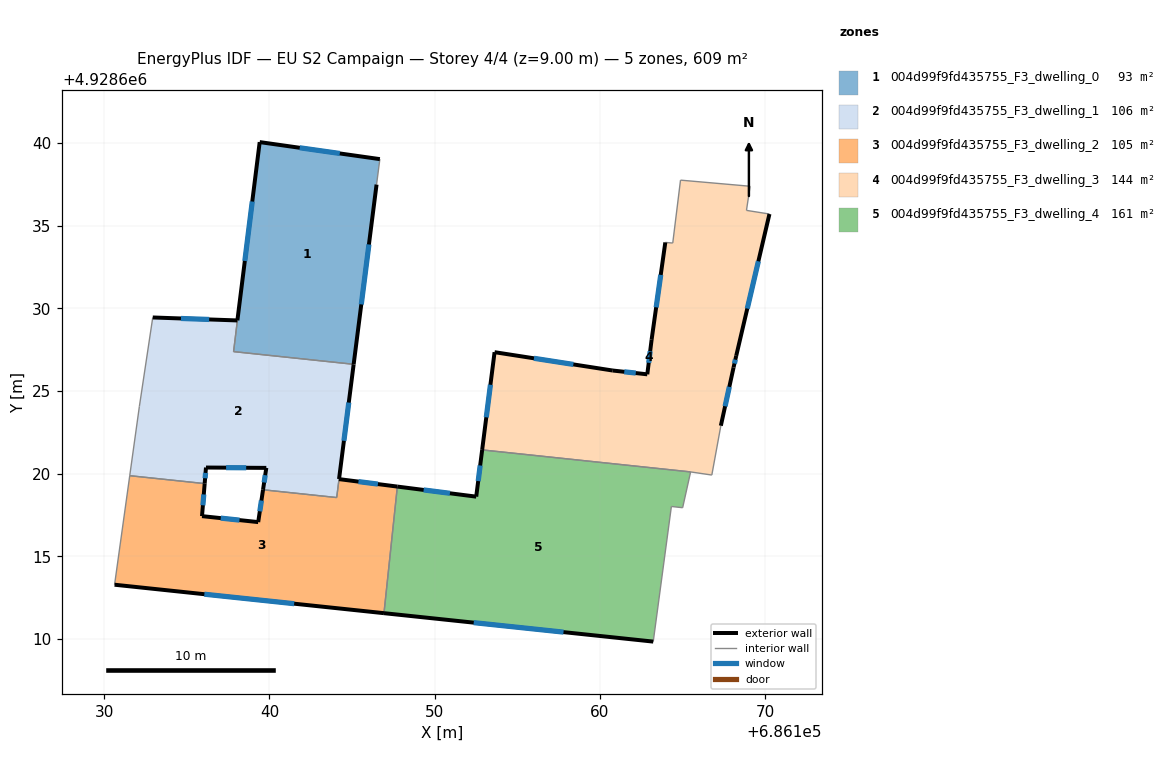
=== STOREY PLAN SPEC (per zone: floor XY polygon, exterior-wall plan segments, windows/doors) ===
zone 1: 004d99f9fd435755_F3_dwelling_0  (92.6 m²)
  floor: (686146.68, 4928639.03) (686146.48, 4928637.49) (686145.09, 4928626.61) (686137.83, 4928627.38) (686138.06, 4928629.27) (686139.41, 4928640.06)
  exterior wall: (686145.09, 4928626.61) – (686146.48, 4928637.49)  [11.0 m]
    window: (686145.56, 4928630.24) – (686146.02, 4928633.86)  [3.7 m²]
  exterior wall: (686139.41, 4928640.06) – (686138.06, 4928629.27)  [10.9 m]
    window: (686138.96, 4928636.46) – (686138.51, 4928632.87)  [3.6 m²]
  exterior wall: (686146.68, 4928639.03) – (686139.41, 4928640.06)  [7.3 m]
    window: (686144.26, 4928639.37) – (686141.83, 4928639.71)  [2.4 m²]
  interior walls: 3
zone 2: 004d99f9fd435755_F3_dwelling_1  (106.5 m²)
  floor: (686145.09, 4928626.61) (686144.21, 4928619.67) (686144.06, 4928618.55) (686139.61, 4928619.02) (686139.81, 4928620.35) (686136.16, 4928620.37) (686136.08, 4928619.39) (686131.55, 4928619.87) (686132.13, 4928624.06) (686132.94, 4928629.45) (686138.06, 4928629.26) (686137.83, 4928627.38)
  exterior wall: (686139.81, 4928620.35) – (686139.61, 4928619.02)  [1.3 m]
    window: (686139.74, 4928619.90) – (686139.68, 4928619.46)  [0.4 m²]
  exterior wall: (686136.16, 4928620.37) – (686139.81, 4928620.35)  [3.7 m]
    window: (686137.38, 4928620.36) – (686138.59, 4928620.35)  [1.2 m²]
  exterior wall: (686136.08, 4928619.39) – (686136.16, 4928620.37)  [1.0 m]
    window: (686136.11, 4928619.72) – (686136.13, 4928620.04)  [0.3 m²]
  exterior wall: (686138.06, 4928629.27) – (686132.94, 4928629.45)  [5.1 m]
    window: (686136.35, 4928629.33) – (686134.65, 4928629.39)  [1.7 m²]
  exterior wall: (686144.21, 4928619.67) – (686145.09, 4928626.61)  [7.0 m]
    window: (686144.50, 4928621.98) – (686144.80, 4928624.30)  [2.3 m²]
  interior walls: 7
zone 3: 004d99f9fd435755_F3_dwelling_2  (105.4 m²)
  floor: (686147.74, 4928619.21) (686146.93, 4928611.56) (686130.63, 4928613.28) (686131.55, 4928619.87) (686136.08, 4928619.39) (686135.92, 4928617.43) (686139.32, 4928617.07) (686139.61, 4928619.02) (686144.07, 4928618.55) (686144.21, 4928619.67)
  exterior wall: (686135.92, 4928617.43) – (686136.08, 4928619.39)  [2.0 m]
    window: (686135.97, 4928618.08) – (686136.03, 4928618.74)  [0.7 m²]
  exterior wall: (686139.32, 4928617.07) – (686135.92, 4928617.43)  [3.4 m]
    window: (686138.19, 4928617.19) – (686137.05, 4928617.31)  [1.1 m²]
  exterior wall: (686139.61, 4928619.02) – (686139.32, 4928617.07)  [2.0 m]
    window: (686139.51, 4928618.37) – (686139.42, 4928617.72)  [0.7 m²]
  exterior wall: (686147.74, 4928619.21) – (686144.21, 4928619.67)  [3.6 m]
    window: (686146.56, 4928619.37) – (686145.38, 4928619.52)  [1.2 m²]
  exterior wall: (686130.63, 4928613.28) – (686146.93, 4928611.56)  [16.4 m]
    window: (686136.06, 4928612.70) – (686141.50, 4928612.13)  [5.5 m²]
  interior walls: 5
zone 4: 004d99f9fd435755_F3_dwelling_3  (143.6 m²)
  floor: (686169.08, 4928637.38) (686168.86, 4928635.92) (686170.25, 4928635.71) (686168.24, 4928627.13) (686168.08, 4928626.43) (686167.31, 4928622.90) (686166.76, 4928619.91) (686165.48, 4928620.10) (686152.87, 4928621.43) (686153.62, 4928627.35) (686160.77, 4928626.24) (686162.86, 4928626.01) (686163.12, 4928628.10) (686163.95, 4928633.99) (686164.40, 4928633.95) (686164.87, 4928637.75)
  exterior wall: (686163.95, 4928633.99) – (686163.12, 4928628.10)  [5.9 m]
    window: (686163.67, 4928632.02) – (686163.40, 4928630.06)  [2.0 m²]
  exterior wall: (686168.24, 4928627.13) – (686170.25, 4928635.71)  [8.8 m]
    window: (686168.91, 4928629.99) – (686169.58, 4928632.85)  [2.9 m²]
  exterior wall: (686168.08, 4928626.43) – (686168.24, 4928627.13)  [0.7 m]
    window: (686168.13, 4928626.66) – (686168.19, 4928626.89)  [0.2 m²]
  exterior wall: (686167.31, 4928622.90) – (686168.08, 4928626.43)  [3.6 m]
    window: (686167.57, 4928624.07) – (686167.82, 4928625.25)  [1.2 m²]
  exterior wall: (686153.62, 4928627.35) – (686152.87, 4928621.43)  [6.0 m]
    window: (686153.37, 4928625.38) – (686153.12, 4928623.40)  [2.0 m²]
  exterior wall: (686160.77, 4928626.24) – (686153.62, 4928627.35)  [7.2 m]
    window: (686158.39, 4928626.61) – (686156.00, 4928626.98)  [2.4 m²]
  exterior wall: (686162.86, 4928626.01) – (686160.77, 4928626.24)  [2.1 m]
    window: (686162.16, 4928626.08) – (686161.47, 4928626.16)  [0.7 m²]
  exterior wall: (686163.12, 4928628.10) – (686162.86, 4928626.01)  [2.1 m]
    window: (686163.03, 4928627.40) – (686162.95, 4928626.70)  [0.7 m²]
  interior walls: 8
zone 5: 004d99f9fd435755_F3_dwelling_4  (160.9 m²)
  floor: (686165.48, 4928620.10) (686165.00, 4928617.94) (686164.32, 4928618.01) (686163.22, 4928609.84) (686146.93, 4928611.56) (686147.74, 4928619.21) (686152.51, 4928618.61) (686152.87, 4928621.43)
  exterior wall: (686146.93, 4928611.56) – (686163.22, 4928609.84)  [16.4 m]
    window: (686152.36, 4928610.98) – (686157.79, 4928610.41)  [5.5 m²]
  exterior wall: (686152.51, 4928618.61) – (686147.74, 4928619.21)  [4.8 m]
    window: (686150.92, 4928618.81) – (686149.33, 4928619.01)  [1.6 m²]
  exterior wall: (686152.87, 4928621.43) – (686152.51, 4928618.61)  [2.9 m]
    window: (686152.75, 4928620.49) – (686152.63, 4928619.55)  [1.0 m²]
  interior walls: 5

=== DERIVED (storey summary) ===
Building: EU S2 Campaign
Storey: 4 of 4  (floor level z = 9.00 m)
Storey gross floor area: 608.9 m²
Zones on this storey: 5
  - 004d99f9fd435755_F3_dwelling_0: floor 92.6 m²; exterior wall 29.2 m (87.5 m²); 3 window(s) 9.7 m²; WWR 11.1%
  - 004d99f9fd435755_F3_dwelling_1: floor 106.5 m²; exterior wall 18.1 m (54.2 m²); 5 window(s) 6.0 m²; WWR 11.1%
  - 004d99f9fd435755_F3_dwelling_2: floor 105.4 m²; exterior wall 27.3 m (82.0 m²); 5 window(s) 9.1 m²; WWR 11.1%
  - 004d99f9fd435755_F3_dwelling_3: floor 143.6 m²; exterior wall 36.5 m (109.5 m²); 8 window(s) 12.2 m²; WWR 11.1%
  - 004d99f9fd435755_F3_dwelling_4: floor 160.9 m²; exterior wall 24.0 m (72.1 m²); 3 window(s) 8.0 m²; WWR 11.1%
Zone adjacency (shared interzone walls):
  - 004d99f9fd435755_F3_dwelling_0 ↔ 004d99f9fd435755_F3_dwelling_1
  - 004d99f9fd435755_F3_dwelling_1 ↔ 004d99f9fd435755_F3_dwelling_2
  - 004d99f9fd435755_F3_dwelling_2 ↔ 004d99f9fd435755_F3_dwelling_4
  - 004d99f9fd435755_F3_dwelling_3 ↔ 004d99f9fd435755_F3_dwelling_4